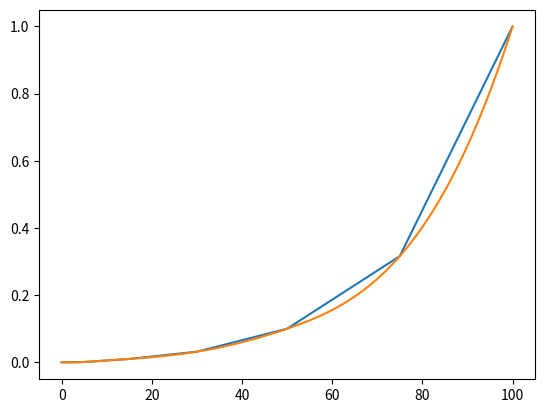

Write Python code to recreate this figure.

import math
import numpy as np
from scipy import interpolate
import matplotlib.pyplot as plt

def dbamp(db):
    return math.pow(10, (db / 20))

#
# pos_amp = [
#     (100, dbamp(0)),
#     (75, dbamp(-10)),
#     (50, dbamp(-20)),
#     (30, dbamp(-30)),
#     (15, dbamp(-40)),
#     (7.5, dbamp(-50)),
#     (5, dbamp(-60)),
#     (0, 0)
# ]
#
# [pos, amp] = list(zip(*pos_amp))

# hm...
pos = [0, 5, 7.5, 15, 30, 50, 75, 100]
amp = [0, 0.001, 0.0031622776601683794, 0.01, 0.03162277660168379, 0.1, 0.31622776601683794, 1.0]
print(pos)
print(amp)

tck = interpolate.splrep(pos, amp)

n = 1024
x = np.append(np.arange(0, 100, 100/n), 100)
y = interpolate.splev(x, tck, der=0)
plt.figure()
plt.plot(pos, amp)
plt.plot(x, y)
plt.show()

print("const float audio_taper_table[] = { ")
print("\t", end='')
for p in y:
    print('{}, '.format(p*0.01), end='')
print("\n}")